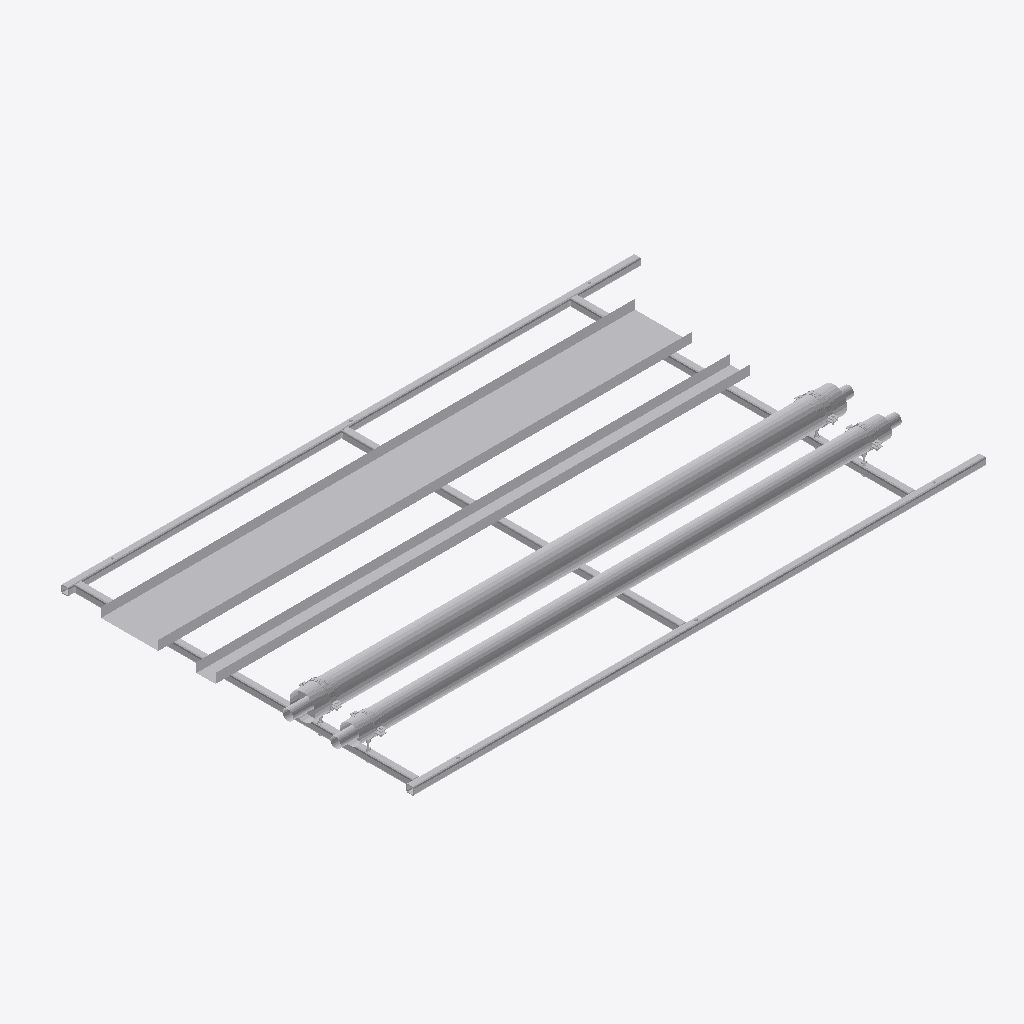
Isometric view of an IFC building model (IFC-SPF (STEP), schema IFC2X3, length unit millimetre), seen from the south-west, elements coloured by IFC class (only those large enough to see are counted): 22 other elements (light grey).
Extent 3.1 m × 1.9 m × 0.3 m (x, y, z). Storeys (2): Level 0 at 0.00 m; Level 1 at 4.00 m. Elements (43): 39 IfcBuildingElementProxy, 4 IfcMechanicalFastener.

HEADER;
FILE_DESCRIPTION(('ViewDefinition [CoordinationView]','RevitIdentifiers [ContentGUID: bd057799-ab2a-4c32-b9f8-a49134bfda82, VersionGUID: e5ec8929-f41f-4976-8bd4-8c4578e0f8ba, NumberOfSaves: 0]'),'2;1');
FILE_NAME('SP-01-SP01.ifc','2026-11-01T13:09:32+00:00',(''),(''),'ODA SDAI 25.12','Autodesk - Revit 26.4.20.9 (ENG) - 26.4.20.9','');
FILE_SCHEMA(('IFC2X3'));
ENDSEC;
DATA;
#20=IFCPROJECT('2z1NUPgofCChduf97BG2Lo',#6,'Project Number',$,$,'Project Name','Project Status',(#13,#18),#59629);
#34=IFCSITE('2z1NUPgofCChduf97BG2Lm',#6,'Default',$,$,#33,$,$,.ELEMENT.,(51,30,23,112487),(0,-7,-37,-956022),0.0,$,$);
#24=IFCBUILDING('2z1NUPgofCChduf97BG2Lp',#6,'',$,$,#23,$,'',.ELEMENT.,$,$,#21);
#27=IFCBUILDINGSTOREY('3Zu5Bv0LOHrPC10026FoQQ',#6,'Level 0',$,$,#26,$,'Level 0',.ELEMENT.,0.0);
#31=IFCBUILDINGSTOREY('15Z0v90RiHrPC20026FoKR',#6,'Level 1',$,$,#30,$,'Level 1',.ELEMENT.,3999.9999999999995);
#48812=IFCBUILDINGELEMENTPROXY('3bx8afz1z9TelKZ4LuxOqI',#6,'Straight:Default:882088',$,$,#48811,#48808,'882088',$);
#48727=IFCBUILDINGELEMENTPROXY('3bx8afz1z9TelKZ4LuxOqd',#6,'882077',$,$,#48529,#48726,'882077',$);
#48769=IFCBUILDINGELEMENTPROXY('3bx8afz1z9TelKZ4LuxOqU',#6,'Straight:Default:882084',$,$,#48768,#48765,'882084',$);
#48299=IFCBUILDINGELEMENTPROXY('3bx8afz1z9TelKZ4LuxOq_',#6,'882052',$,$,#48101,#48298,'882052',$);
#15467=IFCBUILDINGELEMENTPROXY('3bx8afz1z9TelKZ4LuxOtN',#6,'Side rail, left, drilled 3 x 14 dia:882029',$,$,#36,#15466,'882029',$);
#30894=IFCBUILDINGELEMENTPROXY('3bx8afz1z9TelKZ4LuxOtK',#6,'Side rail, right, drilled 3 x 14 dia:882030',$,$,#15470,#30893,'882030',$);
#39047=IFCBUILDINGELEMENTPROXY('3bx8afz1z9TelKZ4LuxOtL',#6,'Ring 1 cross member, row 1, drilled 2 x 12 dia:882031',$,$,#30897,#39046,'882031',$);
#39177=IFCBUILDINGELEMENTPROXY('3bx8afz1z9TelKZ4LuxOtA',#6,'Ring 15 cross member, row 1:882032',$,$,#39050,#39176,'882032',$);
#47333=IFCBUILDINGELEMENTPROXY('3bx8afz1z9TelKZ4LuxOtB',#6,'Ring 27 cross member, row 1, drilled 2 x 12 dia:882033',$,$,#39180,#47332,'882033',$);
#59478=IFCBUILDINGELEMENTPROXY('3bx8afz1z9TelKZ4LuxOrn',#6,'Insulation block 134 x 100:882123',$,$,#59468,#59477,'882123',$);
#48307=IFCBUILDINGELEMENTPROXY('3bx8afz1z9TelKZ4LuxOqn',#6,'S1 (7270S) - Slip Straight Connector:Default:882059',$,$,#48306,#48303,'882059',$);
#47879=IFCBUILDINGELEMENTPROXY('3bx8afz1z9TelKZ4LuxOt8',#6,'S1 (7270S) - Slip Straight Connector:Default:882034',$,$,#47878,#47875,'882034',$);
#59413=IFCMECHANICALFASTENER('3bx8afz1z9TelKZ4LuxOr_',#6,'Walraven Heavy Duty Clamp HD500 (M810, M1012) (BUP1000):Walraven Heavy Duty Clamp HD500 (M810, M1012) (BUP1000):882116','Heavy Duty Clamp HD500 (M10/12) (BUP1000) 132 - 140 mm',$,#59412,#59409,'882116',$,$);
#59318=IFCMECHANICALFASTENER('3bx8afz1z9TelKZ4LuxOqF',#6,'Walraven Heavy Duty Clamp HD500 (M810, M1012) (BUP1000):Walraven Heavy Duty Clamp HD500 (M810, M1012) (BUP1000):882101','Heavy Duty Clamp HD500 (M10/12) (BUP1000) 132 - 140 mm',$,#59317,#59314,'882101',$,$);
#59504=IFCBUILDINGELEMENTPROXY('3bx8afz1z9TelKZ4LuxOrt',#6,'Insulation block 134 x 100:882125',$,$,#59494,#59503,'882125',$);
#59371=IFCMECHANICALFASTENER('3bx8afz1z9TelKZ4LuxOq6',#6,'Walraven Heavy Duty Clamp HD500 (M810, M1012) (BUP1000):Walraven Heavy Duty Clamp HD500 (M810, M1012) (BUP1000):882108','Heavy Duty Clamp HD500 (M10/12) (BUP1000) 98 - 106 mm',$,#59370,#59367,'882108',$,$);
#54027=IFCMECHANICALFASTENER('3bx8afz1z9TelKZ4LuxOqN',#6,'Walraven Heavy Duty Clamp HD500 (M810, M1012) (BUP1000):Walraven Heavy Duty Clamp HD500 (M810, M1012) (BUP1000):882093','Heavy Duty Clamp HD500 (M10/12) (BUP1000) 98 - 106 mm',$,#54026,#54022,'882093',$,$);
#59465=IFCBUILDINGELEMENTPROXY('3bx8afz1z9TelKZ4LuxOrm',#6,'Insulation block 104 x 100:882122',$,$,#59450,#59464,'882122',$);
#59491=IFCBUILDINGELEMENTPROXY('3bx8afz1z9TelKZ4LuxOrs',#6,'Insulation block 104 x 100:882124',$,$,#59481,#59490,'882124',$);
#47888=IFCBUILDINGELEMENTPROXY('3bx8afz1z9TelKZ4LuxOt3',#6,'S1 (7270S) - Slip Straight Connector:Default:882041',$,$,#47887,#47884,'882041',$);
#48316=IFCBUILDINGELEMENTPROXY('3bx8afz1z9TelKZ4LuxOqe',#6,'S1 (7270S) - Slip Straight Connector:Default:882066',$,$,#48315,#48312,'882066',$);
#48525=IFCBUILDINGELEMENTPROXY('3bx8afz1z9TelKZ4LuxOqZ',#6,'Tube R220-X:Default:882073',$,$,#48524,#48521,'882073',$);
ENDSEC;
